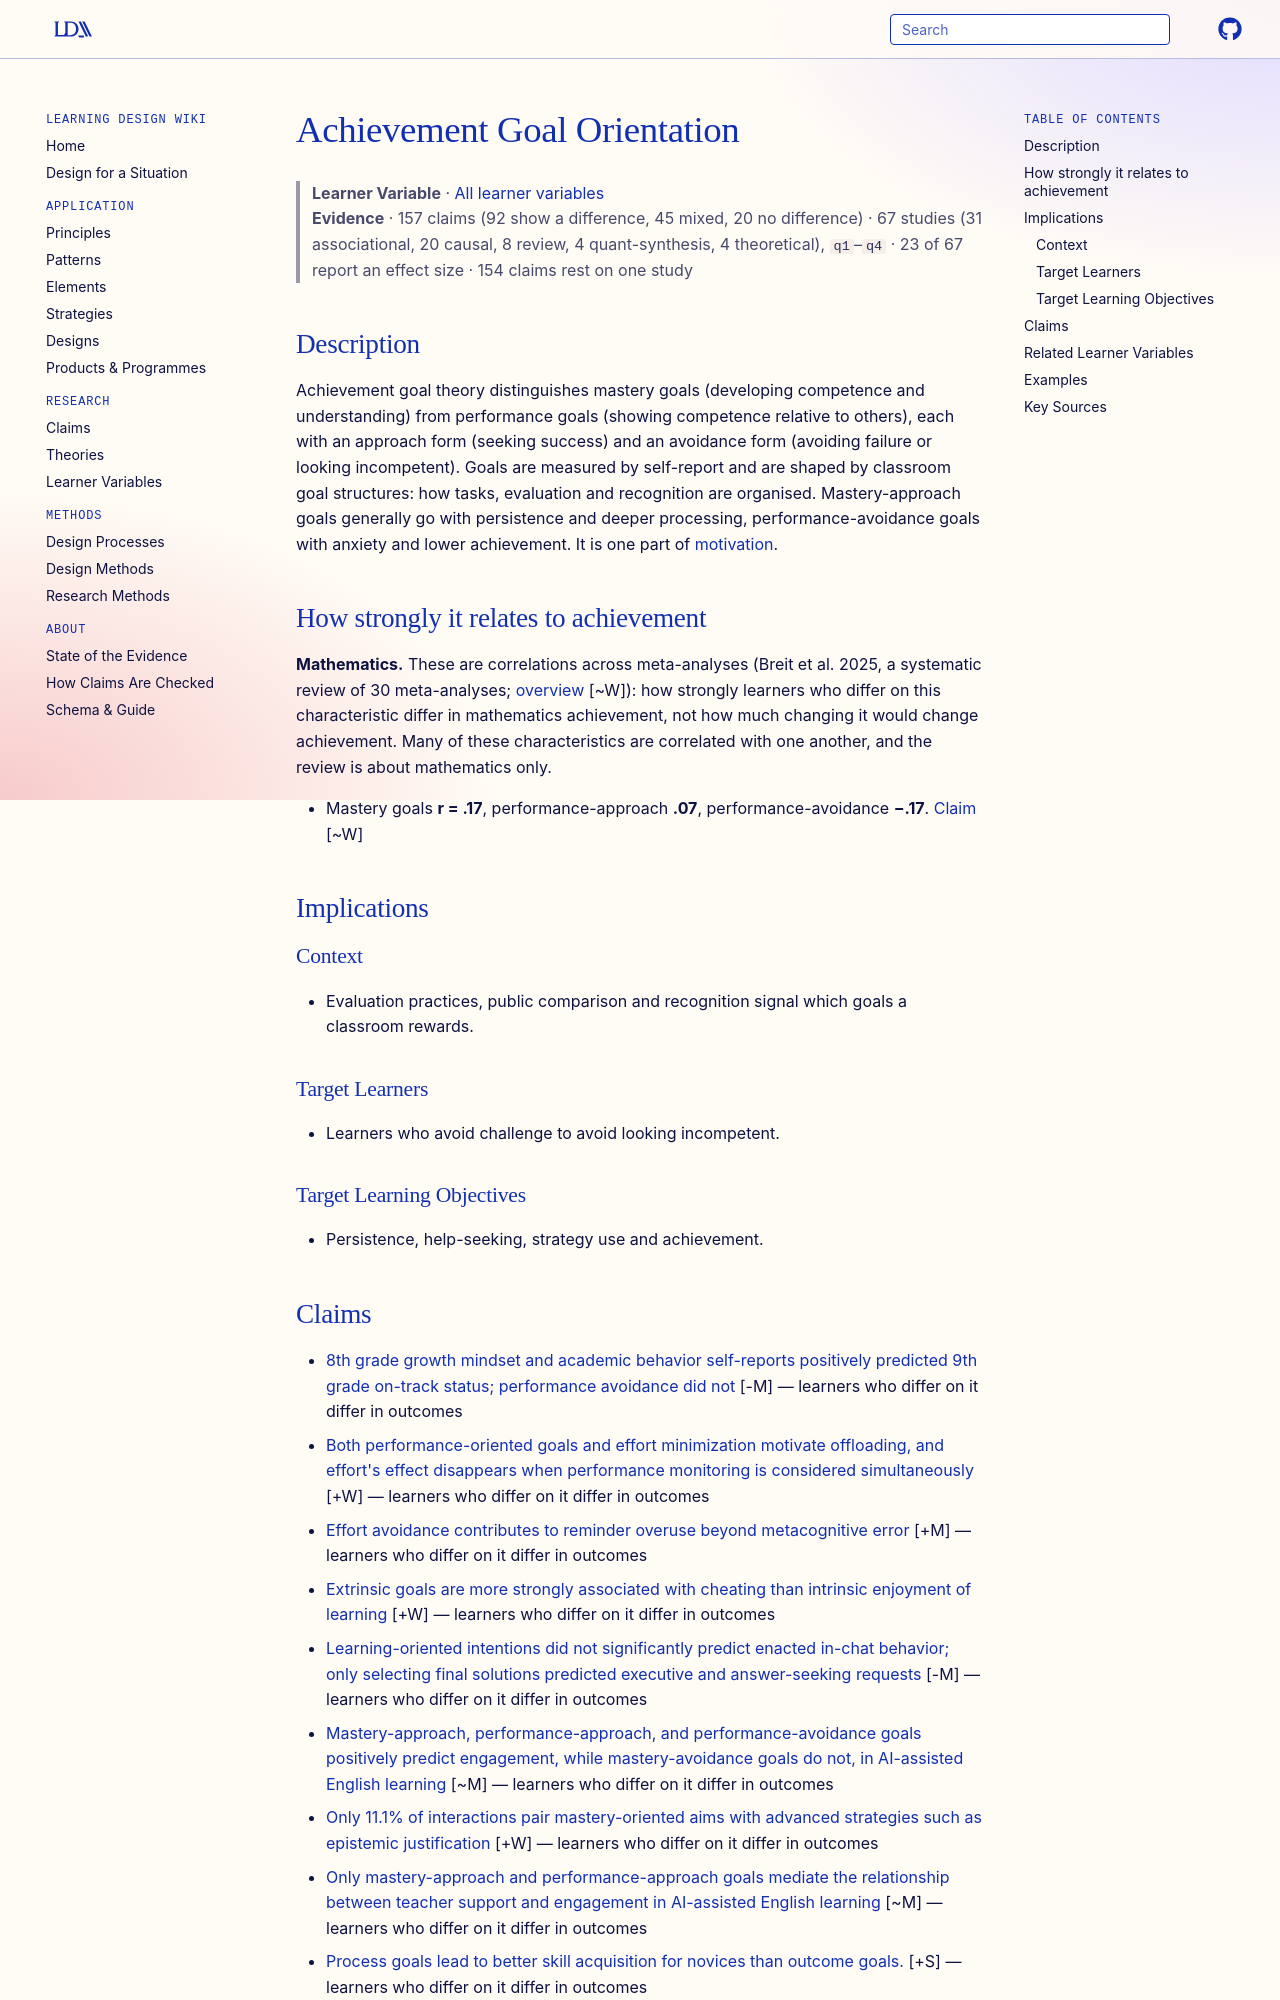

repository: Learning-Design-Alliance/learning-wiki · page: learner-variables/achievement-goal-orientation/index.html · generator: mkdocs

---
type: learner-variable
id: achievement-goal-orientation
title: Achievement Goal Orientation
description: "The purposes a learner pursues in achievement settings: to master the material (mastery goals) or to demonstrate competence relative to others (performance goals), each in an approach or avoidance form."
canonical: true
status: review
generated:
  by: claude/unspecified
  at: 2026-10-16
---

# Achievement Goal Orientation

> **Learner Variable** · [All learner variables](index.md)
> **Evidence** · 157 claims (92 show a difference, 45 mixed, 20 no difference) · 67 studies (31 associational, 20 causal, 8 review, 4 quant-synthesis, 4 theoretical), `q1`–`q4` · 23 of 67 report an effect size · 154 claims rest on one study

## Description
Achievement goal theory distinguishes mastery goals (developing competence and understanding) from performance goals (showing competence relative to others), each with an approach form (seeking success) and an avoidance form (avoiding failure or looking incompetent). Goals are measured by self-report and are shaped by classroom goal structures: how tasks, evaluation and recognition are organised. Mastery-approach goals generally go with persistence and deeper processing, performance-avoidance goals with anxiety and lower achievement. It is one part of [motivation](motivation.md).

## How strongly it relates to achievement

**Mathematics.** These are correlations across meta-analyses (Breit et al. 2025, a systematic review of 30 meta-analyses; [overview](../claims/math-achievement-relates-more-to-knowledge-and-abilities-than-personality.md) [~W]): how strongly learners who differ on this characteristic differ in mathematics achievement, not how much changing it would change achievement. Many of these characteristics are correlated with one another, and the review is about mathematics only.

- Mastery goals **r = .17**, performance-approach **.07**, performance-avoidance **−.17**. [Claim](../claims/mastery-goals-correlate-positively-and-avoidance-goals-negatively-with-math-achievement.md) [~W]

## Implications

### Context
- Evaluation practices, public comparison and recognition signal which goals a classroom rewards.

### Target Learners
- Learners who avoid challenge to avoid looking incompetent.

### Target Learning Objectives
- Persistence, help-seeking, strategy use and achievement.
